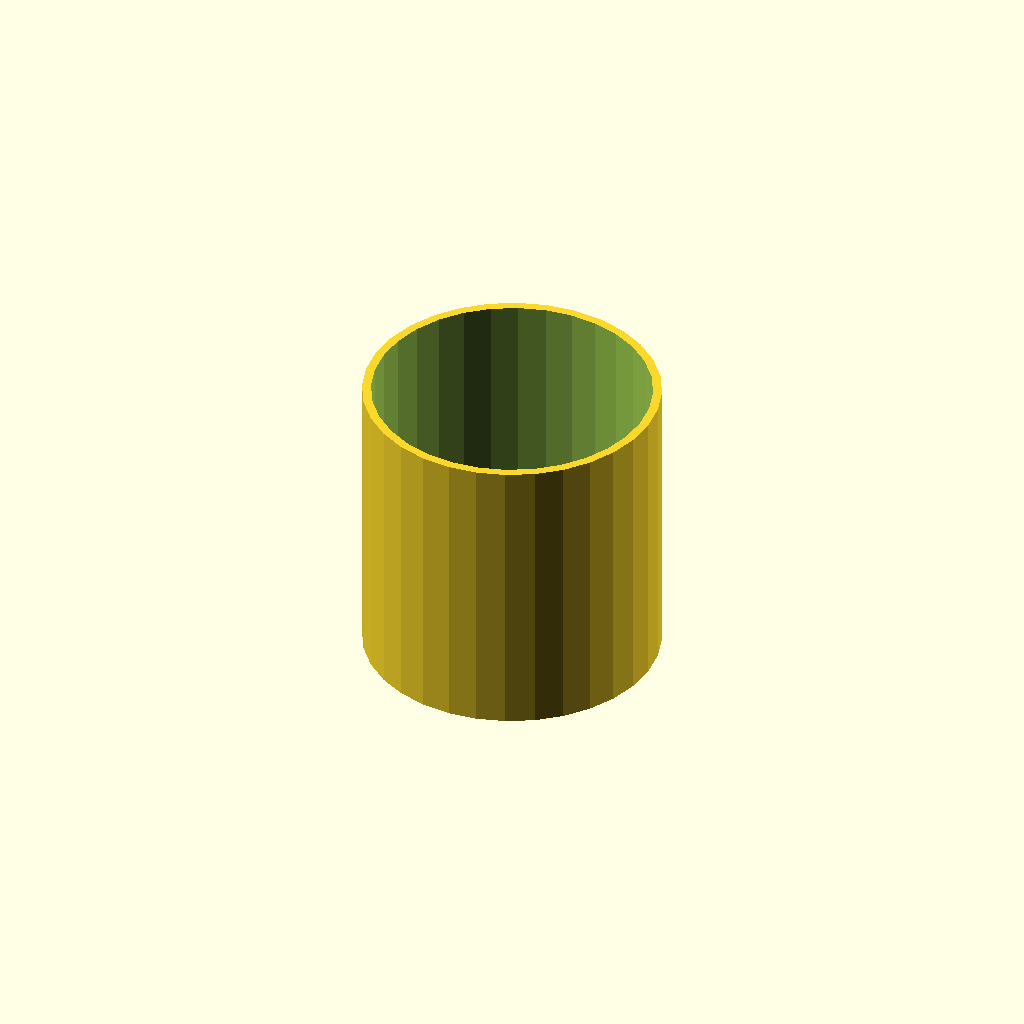
Cell 1: rendered with the file's own defaults.
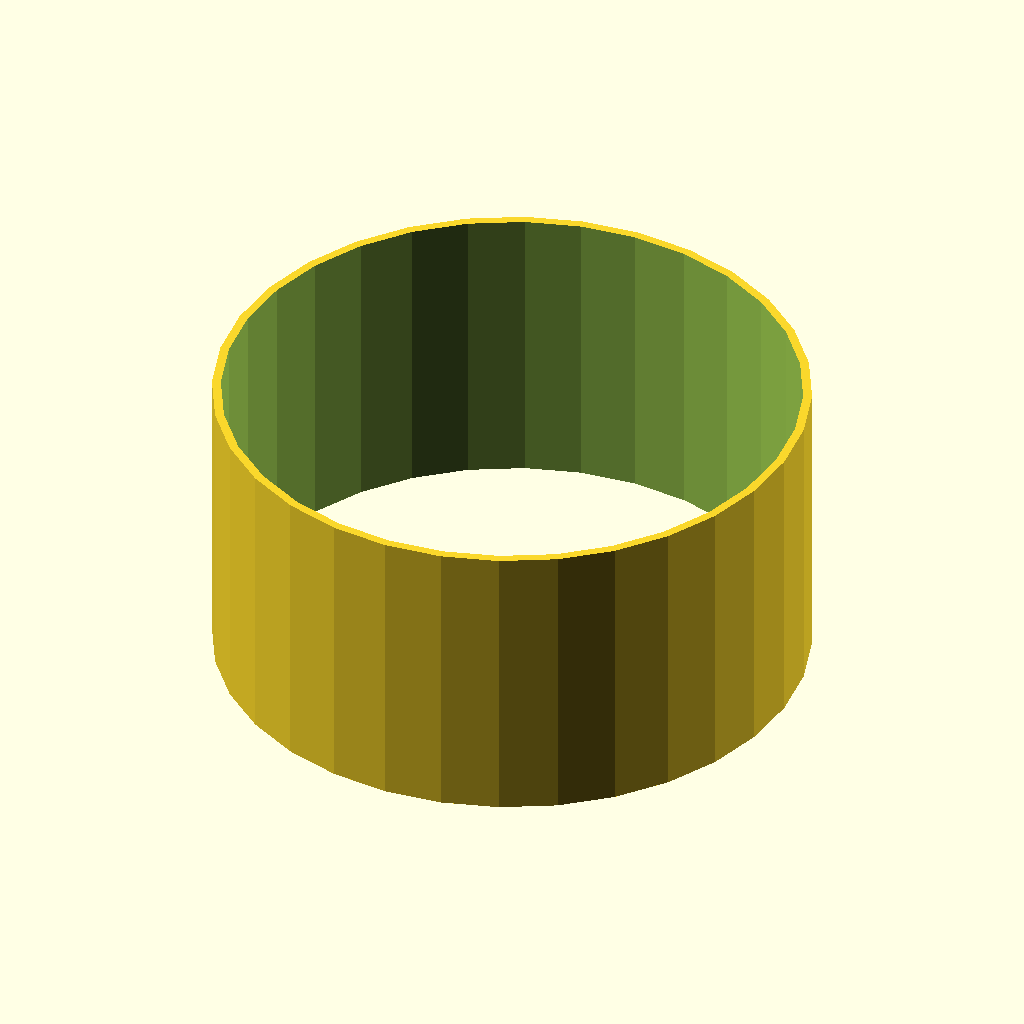
Cell 2 — tube_od set to 80, the other parameters unchanged.
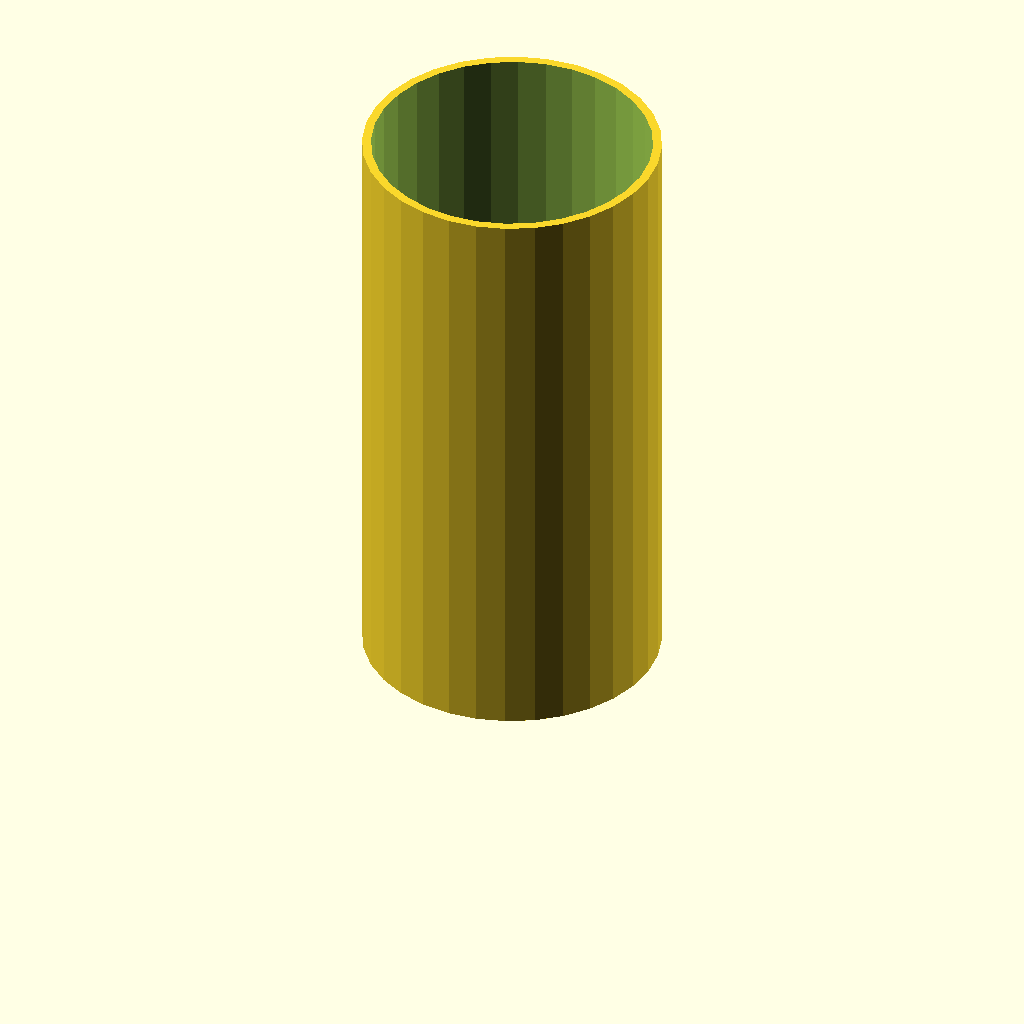
Cell 3: the same model with tube_h = 80.
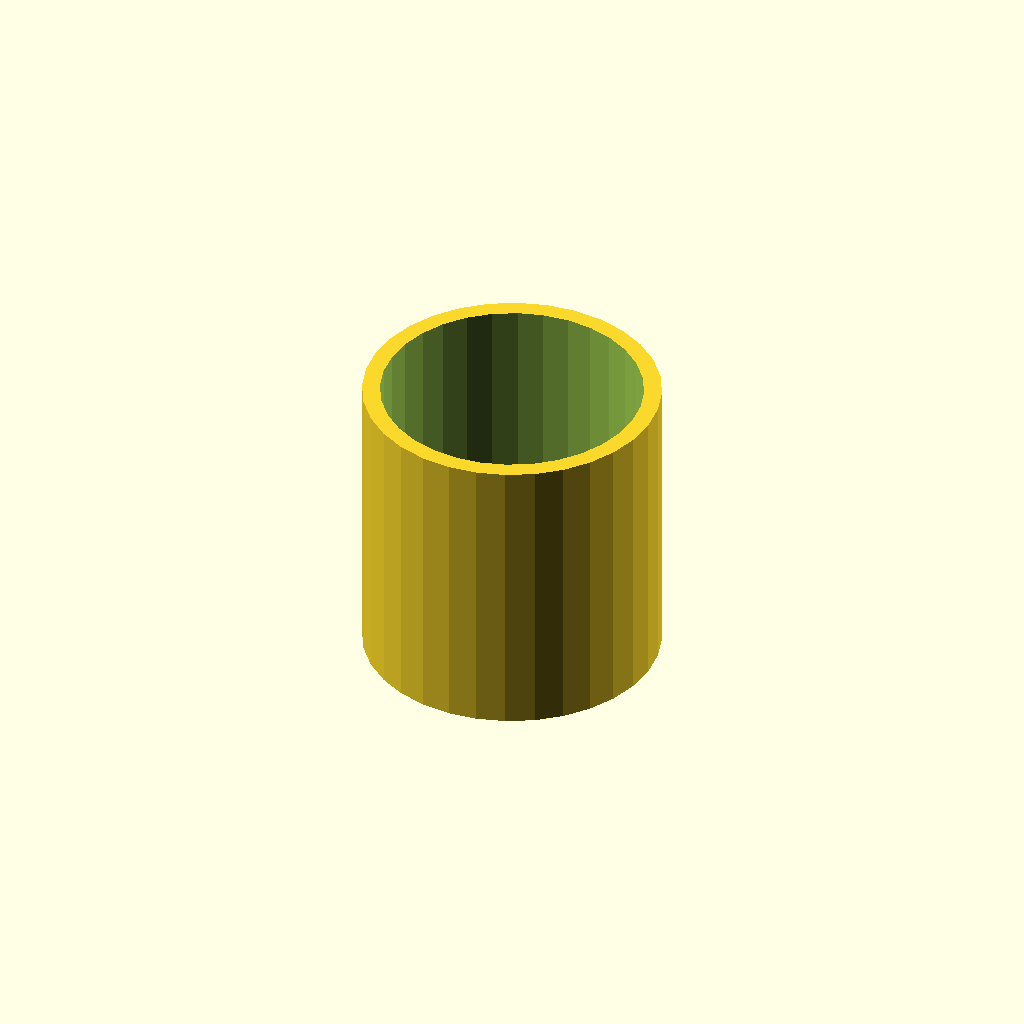
Cell 4: wall = 2.4 (everything else at default).
All cells are drawn from one camera (rotation 55°, 0°, 25°, orthographic, colour scheme Cornfield), so only the parameter changes between them.
The OpenSCAD source (optional_data/data/scale1/thinwalls/part_0177.scad):
$fn = 32;

// ----------------------------------------------------------------------
// Thin tube: 1.2 mm wall
// ----------------------------------------------------------------------

// --- parameters (mm) ---
tube_od = 40;             // outer diameter
tube_h = 40;              // height, Z
wall = 1.2;               // wall thickness

difference() {
  cylinder(h = tube_h, d = tube_od);
  translate([0, 0, -1]) cylinder(h = tube_h + 2, d = tube_od - 2 * wall);
}
Customizer parameters (derived from the source; name, type, default, range or options):
tube_od: number, default 40
tube_h: number, default 40
wall: number, default 1.2
